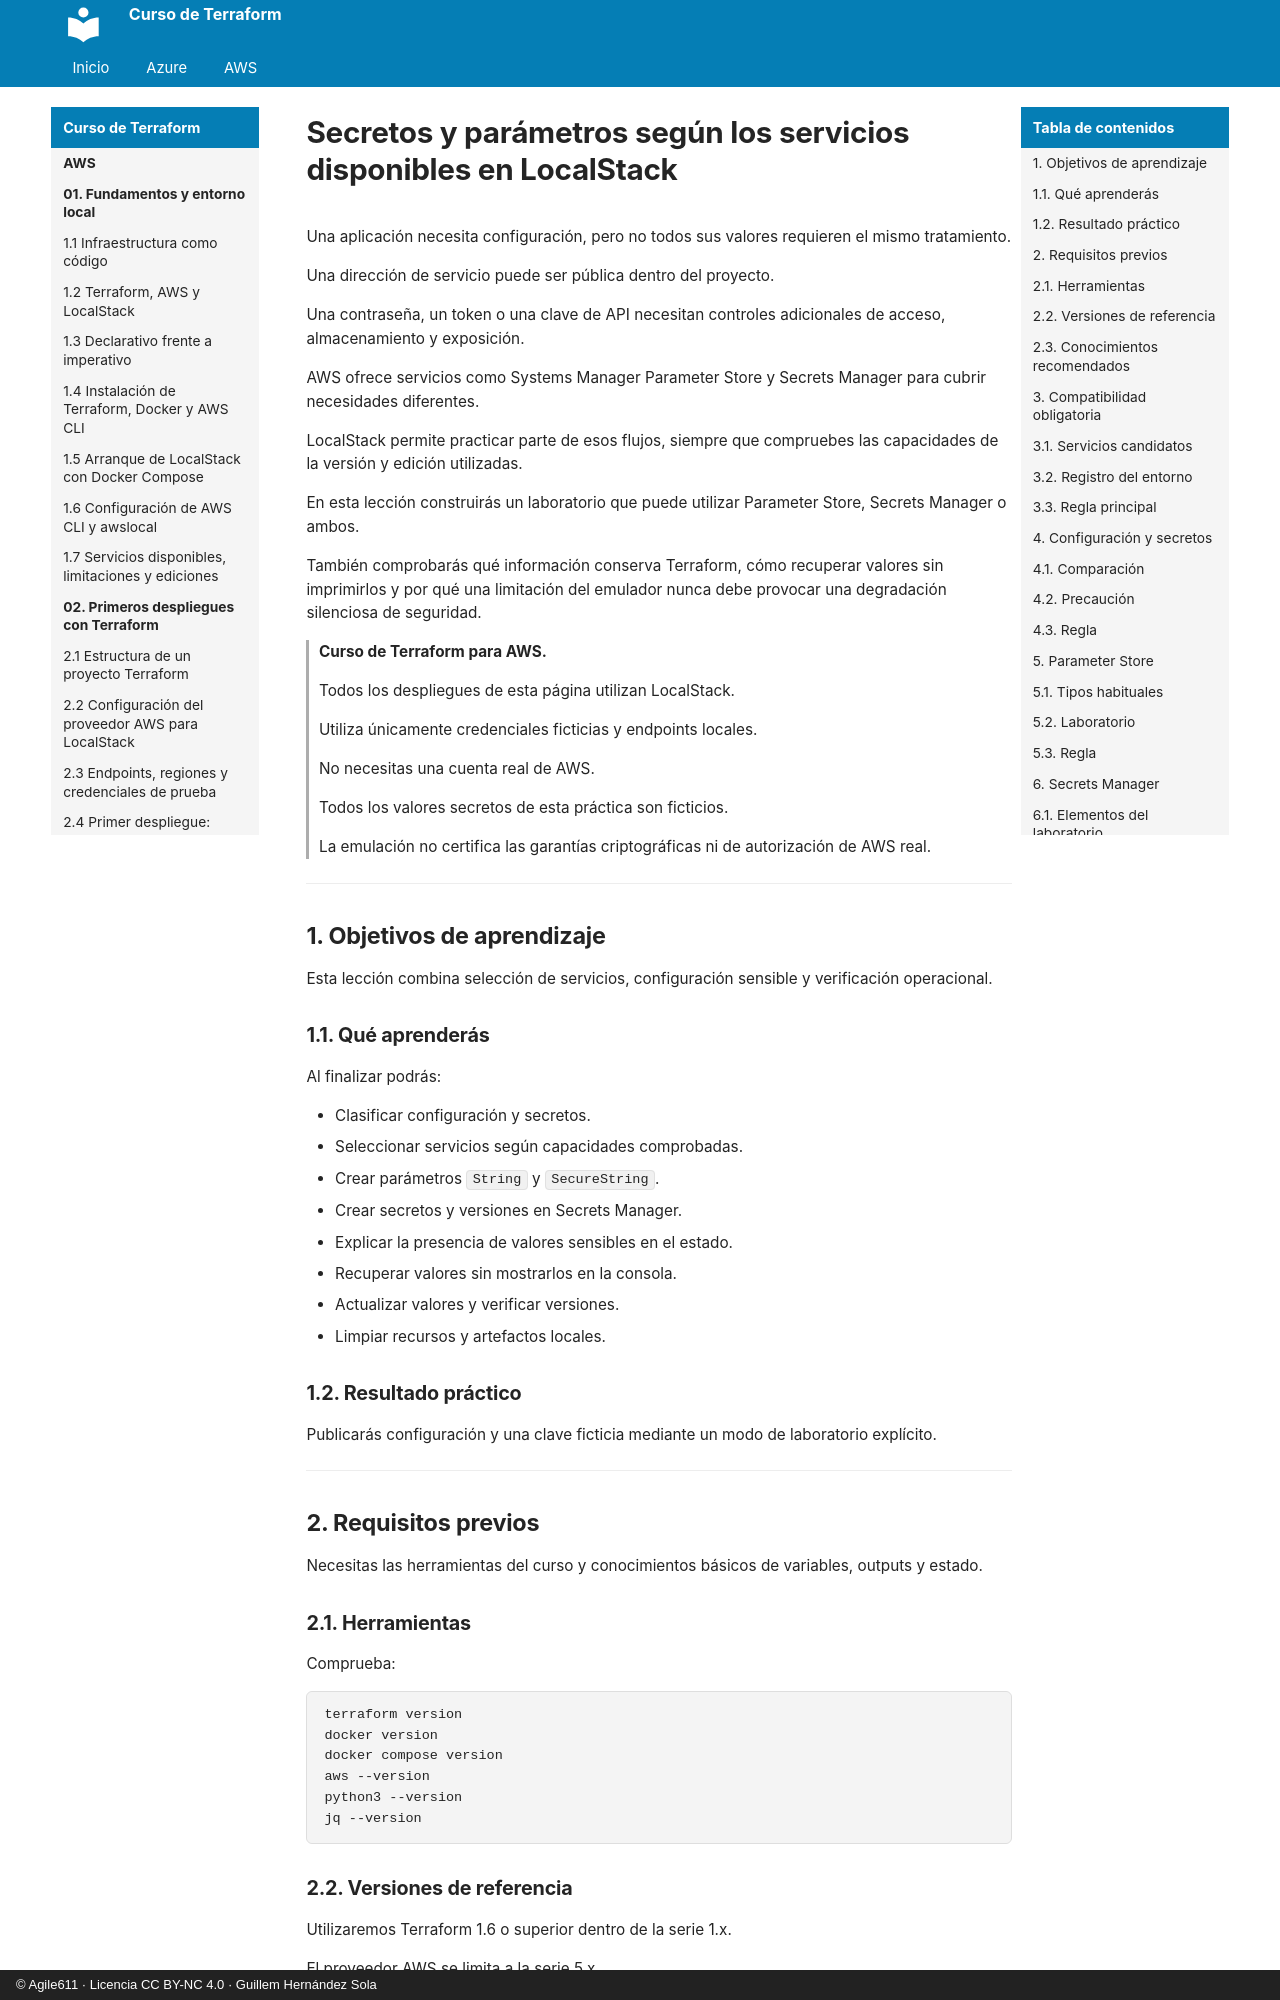

repository: agile611/curso-terraform · page: aws/09-03-secretos-y-parametros-segun-servicios-disponibles/index.html · generator: mkdocs · copyright: © Agile611 · Licencia CC BY-NC 4.0 · Guillem Hernández Sola

# Secretos y parámetros según los servicios disponibles en LocalStack

Una aplicación necesita configuración, pero no todos sus valores requieren el mismo tratamiento.

Una dirección de servicio puede ser pública dentro del proyecto.

Una contraseña, un token o una clave de API necesitan controles adicionales de acceso, almacenamiento y exposición.

AWS ofrece servicios como Systems Manager Parameter Store y Secrets Manager para cubrir necesidades diferentes.

LocalStack permite practicar parte de esos flujos, siempre que compruebes las capacidades de la versión y edición utilizadas.

En esta lección construirás un laboratorio que puede utilizar Parameter Store, Secrets Manager o ambos.

También comprobarás qué información conserva Terraform, cómo recuperar valores sin imprimirlos y por qué una limitación del emulador nunca debe provocar una degradación silenciosa de seguridad.

> **Curso de Terraform para AWS.**
>
> Todos los despliegues de esta página utilizan LocalStack.
>
> Utiliza únicamente credenciales ficticias y endpoints locales.
>
> No necesitas una cuenta real de AWS.
>
> Todos los valores secretos de esta práctica son ficticios.
>
> La emulación no certifica las garantías criptográficas ni de autorización de AWS real.

---

## 1. Objetivos de aprendizaje

Esta lección combina selección de servicios, configuración sensible y verificación operacional.

### 1.1. Qué aprenderás

Al finalizar podrás:

- Clasificar configuración y secretos.
- Seleccionar servicios según capacidades comprobadas.
- Crear parámetros `String` y `SecureString`.
- Crear secretos y versiones en Secrets Manager.
- Explicar la presencia de valores sensibles en el estado.
- Recuperar valores sin mostrarlos en la consola.
- Actualizar valores y verificar versiones.
- Limpiar recursos y artefactos locales.
